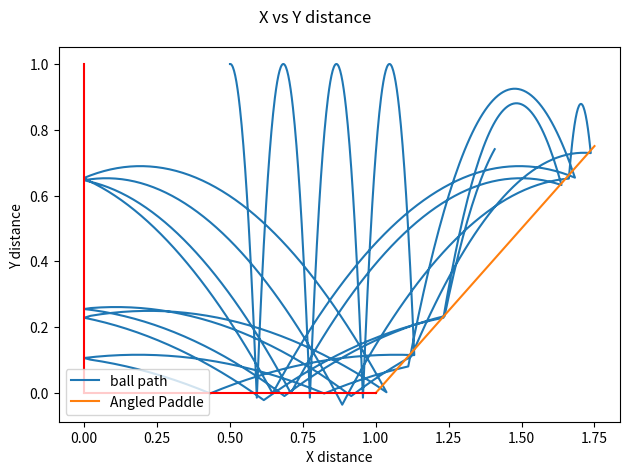

The matplotlib source for this figure:
import numpy
import matplotlib
import matplotlib.pyplot as plt
from matplotlib.ticker import LinearLocator
from matplotlib import cm
import numpy as np
from matplotlib import pyplot as plt
from matplotlib.animation import FuncAnimation
import math


paddle_dist = 1
h = 1
position_x = []
velocity_x = 0.2
position_y = []
velocity_y = 0

length = 1000
position_x = [0]*length
position_y = [0]*length


position_x[0] = 0.5
position_y[0] = h

gravity = -9.8
time = []

#Defining the line function of the paddle
x_discrete = np.linspace(1,1.75,100)

angle = 3.14/4
m = 1/(np.tan(angle)) #slope of line (as a function of the angle for simplicity)
line_func = np.array(m*(x_discrete-1))
print(x_discrete.shape)
print(line_func.shape)
x = -1
y = np.tan(angle)
line_func=np.array([])

    
norm_x = x/(np.sqrt(x**2+y**2)) #need unit vector of normal vector to calculate ball reflection
norm_y = y/(np.sqrt(x**2+y**2))
normal_vector = np.array([norm_x,norm_y])
print(normal_vector)

execute = True
dt = 0.01

for i in range(1, length):
     position_y[i] = position_y[i-1] + velocity_y*dt
     position_x[i] = position_x[i-1] + velocity_x*dt
     
     if(position_y[i]-m*(position_x[i]-1) < 0): #check if the ball's coordinates lie on the line
         print("Position x: " +str(position_x[i]) + "  "+"Position y: " + str(position_y[i]))
         print("Velocity x: " +str(velocity_x) + "  "+"Velocity y: " + str(velocity_y))
         
         velocity_vector = np.array([velocity_x,velocity_y])
         velocity_vector = velocity_vector-2*(np.dot(velocity_vector,normal_vector))*normal_vector #Essentially the algrothim for ray tracing
         print(velocity_vector)
         velocity_x = velocity_vector[0]
         velocity_y = velocity_vector[1]

     if(position_y[i] >= 0):
         velocity_y = velocity_y+gravity*dt
     else:
         velocity_y = velocity_y*-1
   
     if (position_x[i] < 0):
        position_x[i] = 0
        velocity_x*=-1
     #if(paddle_dist-position_x[i] < 0.3 and execute == True and i>100):
        #position_x[i] = 0.9
        #velocity_x*=-1
        #execute = False
   
     
         #break
         
        


         #velocity_x = (2*(velocity_x*norm_x + velocity_y*norm_y)*norm_x - velocity_x)
         #velocity_y = (2*(velocity_x*norm_x + velocity_y*norm_y)*norm_y - velocity_y)    
         
table = np.linspace (0,1,2)
paddle = np.linspace(0,1,2)





#fig, axs = plt.plot

plt.plot(position_x,position_y , label="ball path")
plt.plot(x_discrete, m*(x_discrete-1), label = "Angled Paddle" )
plt.plot(table,[0,0],"-r")
plt.plot([0,0],paddle,"-r")

plt.suptitle('X vs Y distance')
plt.xlabel("X distance")
plt.ylabel("Y distance ")
plt.legend()
plt.legend(loc="lower left")


plt.tight_layout()
plt.show()


# # Animation
# fig, ax = plt.subplots()
# xdata, ydata = [], []
# ln, = ax.plot([], [], 'ro')

# def init():
#     ax.set_xlim(-0.1, 0.1)
#     ax.set_ylim(-0.1, 1)
#     return ln,

# def update(frame):
#     xdata.append(frame[0])
#     ydata.append(frame[1])
#     ln.set_data(xdata, ydata)
#     return ln,

# ani = FuncAnimation(fig, update, frames=zip(position_x, position_y),
#                     init_func=init, blit=True)
# plt.show()